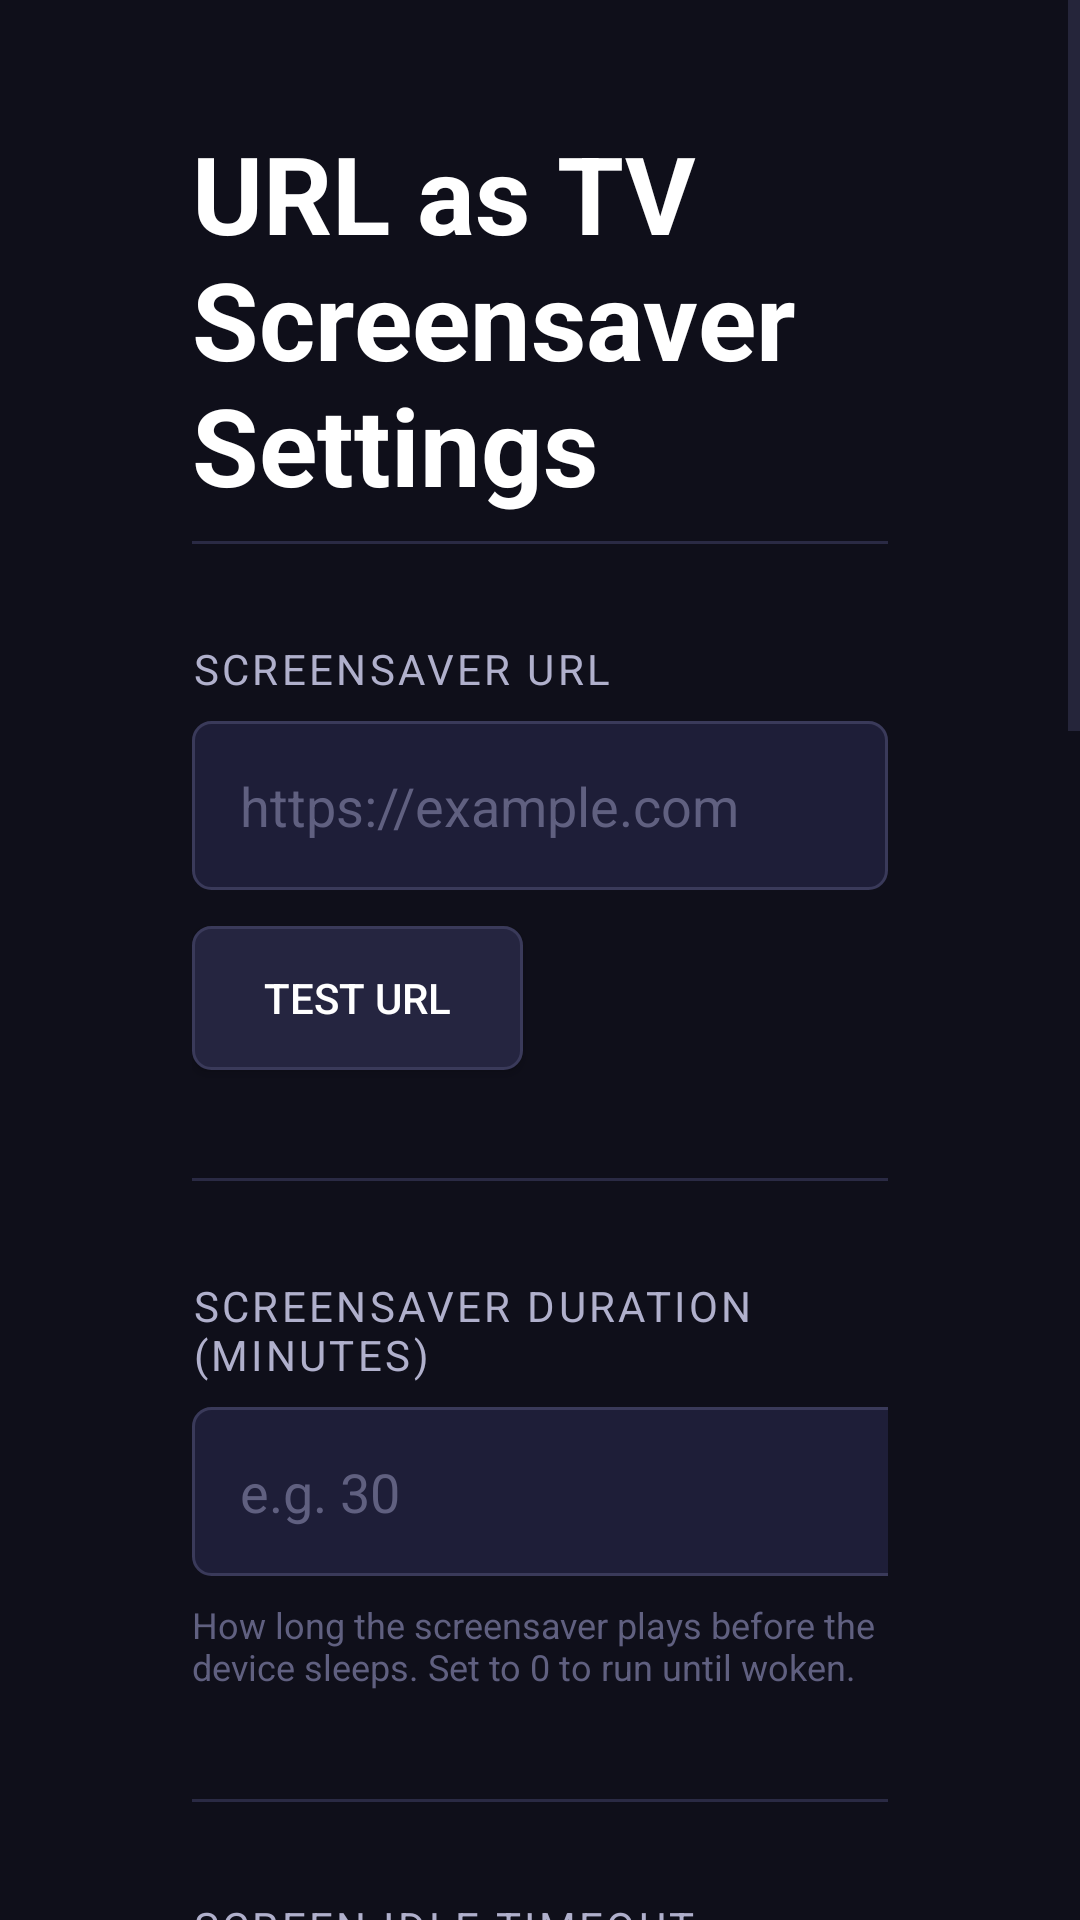

Reconstruct the res/layout file that produces this screen, plus the resources it refers to.
<!-- AndroidManifest.xml: application theme Theme.UATV -->
<!-- res/layout/activity_settings.xml -->
<?xml version="1.0" encoding="utf-8"?>
<ScrollView xmlns:android="http://schemas.android.com/apk/res/android"
    android:layout_width="match_parent"
    android:layout_height="match_parent"
    android:background="@color/background"
    android:fillViewport="true">

    <LinearLayout
        android:layout_width="match_parent"
        android:layout_height="wrap_content"
        android:orientation="vertical"
        android:paddingHorizontal="64dp"
        android:paddingVertical="40dp"
        android:maxWidth="900dp">

        
        <TextView
            android:layout_width="wrap_content"
            android:layout_height="wrap_content"
            android:text="@string/settings_title"
            android:textSize="36sp"
            android:textStyle="bold"
            android:textColor="@color/text_primary"
            android:layout_marginBottom="8dp" />

        <View
            android:layout_width="match_parent"
            android:layout_height="1dp"
            android:background="@color/divider"
            android:layout_marginBottom="32dp" />

        
        <TextView
            android:layout_width="wrap_content"
            android:layout_height="wrap_content"
            android:text="@string/label_url"
            android:textSize="14sp"
            android:textColor="@color/text_secondary"
            android:textAllCaps="true"
            android:letterSpacing="0.08"
            android:layout_marginBottom="8dp" />

        <EditText
            android:id="@+id/edit_url"
            android:layout_width="match_parent"
            android:layout_height="wrap_content"
            android:inputType="textUri"
            android:hint="@string/hint_url"
            android:textColor="@color/text_primary"
            android:textColorHint="@color/text_hint"
            android:textSize="18sp"
            android:background="@drawable/edit_text_selector"
            android:padding="16dp"
            android:singleLine="true"
            android:layout_marginBottom="12dp" />

        <Button
            android:id="@+id/btn_test"
            android:layout_width="wrap_content"
            android:layout_height="wrap_content"
            android:text="@string/btn_test_url"
            android:background="@drawable/btn_selector"
            android:textColor="@color/text_primary"
            android:paddingHorizontal="24dp"
            android:paddingVertical="12dp"
            android:layout_marginBottom="36dp"
            android:focusable="true" />

        <View
            android:layout_width="match_parent"
            android:layout_height="1dp"
            android:background="@color/divider"
            android:layout_marginBottom="32dp" />

        
        <TextView
            android:layout_width="wrap_content"
            android:layout_height="wrap_content"
            android:text="@string/label_sleep_duration"
            android:textSize="14sp"
            android:textColor="@color/text_secondary"
            android:textAllCaps="true"
            android:letterSpacing="0.08"
            android:layout_marginBottom="8dp" />

        <EditText
            android:id="@+id/edit_sleep_duration"
            android:layout_width="280dp"
            android:layout_height="wrap_content"
            android:inputType="number"
            android:hint="@string/hint_sleep_duration"
            android:textColor="@color/text_primary"
            android:textColorHint="@color/text_hint"
            android:textSize="18sp"
            android:background="@drawable/edit_text_selector"
            android:padding="16dp"
            android:singleLine="true"
            android:layout_marginBottom="8dp" />

        <TextView
            android:layout_width="match_parent"
            android:layout_height="wrap_content"
            android:text="@string/desc_sleep_duration"
            android:textSize="12sp"
            android:textColor="@color/text_hint"
            android:layout_marginBottom="36dp" />

        <View
            android:layout_width="match_parent"
            android:layout_height="1dp"
            android:background="@color/divider"
            android:layout_marginBottom="32dp" />

        
        <TextView
            android:layout_width="wrap_content"
            android:layout_height="wrap_content"
            android:text="@string/label_screen_timeout"
            android:textSize="14sp"
            android:textColor="@color/text_secondary"
            android:textAllCaps="true"
            android:letterSpacing="0.08"
            android:layout_marginBottom="8dp" />

        <EditText
            android:id="@+id/edit_screen_timeout"
            android:layout_width="280dp"
            android:layout_height="wrap_content"
            android:inputType="number"
            android:hint="@string/hint_screen_timeout"
            android:textColor="@color/text_primary"
            android:textColorHint="@color/text_hint"
            android:textSize="18sp"
            android:background="@drawable/edit_text_selector"
            android:padding="16dp"
            android:singleLine="true"
            android:layout_marginBottom="8dp" />

        <TextView
            android:layout_width="match_parent"
            android:layout_height="wrap_content"
            android:text="@string/desc_screen_timeout"
            android:textSize="12sp"
            android:textColor="@color/text_hint"
            android:layout_marginBottom="16dp" />

        
        <Button
            android:id="@+id/btn_request_permission"
            android:layout_width="wrap_content"
            android:layout_height="wrap_content"
            android:text="@string/btn_grant_permission"
            android:background="@drawable/btn_selector"
            android:textColor="@color/text_primary"
            android:paddingHorizontal="24dp"
            android:paddingVertical="12dp"
            android:visibility="gone"
            android:layout_marginBottom="8dp"
            android:focusable="true" />

        <TextView
            android:layout_width="match_parent"
            android:layout_height="wrap_content"
            android:text="@string/desc_permission"
            android:textSize="12sp"
            android:textColor="@color/text_hint"
            android:layout_marginBottom="36dp" />

        <View
            android:layout_width="match_parent"
            android:layout_height="1dp"
            android:background="@color/divider"
            android:layout_marginBottom="32dp" />

        
        <TextView
            android:layout_width="wrap_content"
            android:layout_height="wrap_content"
            android:text="@string/label_system_screensaver"
            android:textSize="14sp"
            android:textColor="@color/text_secondary"
            android:textAllCaps="true"
            android:letterSpacing="0.08"
            android:layout_marginBottom="8dp" />

        <Button
            android:id="@+id/btn_set_system_screensaver"
            android:layout_width="wrap_content"
            android:layout_height="wrap_content"
            android:text="@string/btn_set_system_screensaver"
            android:background="@drawable/btn_selector"
            android:textColor="@color/text_primary"
            android:paddingHorizontal="24dp"
            android:paddingVertical="12dp"
            android:layout_marginBottom="8dp"
            android:focusable="true" />

        <TextView
            android:id="@+id/text_adb_hint"
            android:layout_width="match_parent"
            android:layout_height="wrap_content"
            android:text="@string/desc_adb_hint"
            android:textSize="12sp"
            android:textColor="@color/text_hint"
            android:fontFamily="monospace"
            android:layout_marginBottom="36dp"
            android:visibility="gone" />

        <View
            android:layout_width="match_parent"
            android:layout_height="1dp"
            android:background="@color/divider"
            android:layout_marginBottom="32dp" />

        
        <TextView
            android:id="@+id/text_status"
            android:layout_width="wrap_content"
            android:layout_height="wrap_content"
            android:textSize="14sp"
            android:visibility="gone"
            android:layout_marginBottom="20dp" />

        
        <LinearLayout
            android:layout_width="wrap_content"
            android:layout_height="wrap_content"
            android:orientation="horizontal"
            android:layout_marginBottom="16dp">

            <Button
                android:id="@+id/btn_save"
                android:layout_width="wrap_content"
                android:layout_height="wrap_content"
                android:text="@string/btn_save"
                android:background="@drawable/btn_selector"
                android:textColor="@color/text_primary"
                android:paddingHorizontal="32dp"
                android:paddingVertical="14dp"
                android:layout_marginEnd="16dp"
                android:focusable="true" />

            <Button
                android:id="@+id/btn_launch_screensaver"
                android:layout_width="wrap_content"
                android:layout_height="wrap_content"
                android:text="@string/btn_launch_screensaver"
                android:background="@drawable/btn_selector"
                android:textColor="@color/text_primary"
                android:paddingHorizontal="24dp"
                android:paddingVertical="14dp"
                android:layout_marginEnd="16dp"
                android:focusable="true" />

            <Button
                android:id="@+id/btn_system_settings"
                android:layout_width="wrap_content"
                android:layout_height="wrap_content"
                android:text="@string/btn_system_settings"
                android:background="@drawable/btn_selector"
                android:textColor="@color/text_primary"
                android:paddingHorizontal="24dp"
                android:paddingVertical="14dp"
                android:focusable="true" />

        </LinearLayout>

    </LinearLayout>

</ScrollView>
<!-- resources referenced by this layout -->
<resources>
  <color name="background">#0F0F1A</color>
  <color name="divider">#2A2A44</color>
  <color name="text_hint">#606080</color>
  <color name="text_primary">#FFFFFF</color>
  <color name="text_secondary">#B0B0CC</color>
  <!-- drawable edit_text_selector (drawable) -->
  <?xml version="1.0" encoding="utf-8"?>
  <selector xmlns:android="http://schemas.android.com/apk/res/android">
      <item android:state_focused="true" android:drawable="@drawable/edit_text_background_focused" />
      <item android:drawable="@drawable/edit_text_background" />
  </selector>
  <string name="btn_grant_permission">Grant \'Modify system settings\' permission</string>
  <string name="btn_launch_screensaver">Launch Screensaver</string>
  <string name="btn_save">Save Settings</string>
  <string name="btn_set_system_screensaver">Set as System Screensaver</string>
  <string name="btn_system_settings">Open Screensaver System Settings</string>
  <string name="btn_test_url">Test URL</string>
  <string name="desc_adb_hint">Requires a one-time ADB command (run from your PC):\nadb shell pm grant com.gappleby.uatv android.permission.WRITE_SECURE_SETTINGS\nThen press the button above.</string>
  <string name="desc_permission">Required to apply the screen timeout value automatically. Tap to open Android settings.</string>
  <string name="desc_screen_timeout">Time the device sits idle before the screensaver activates. Written to the system SCREEN_OFF_TIMEOUT setting (requires permission below).</string>
  <string name="desc_sleep_duration">How long the screensaver plays before the device sleeps. Set to 0 to run until woken.</string>
  <string name="hint_screen_timeout">e.g. 5</string>
  <string name="hint_sleep_duration">e.g. 30</string>
  <string name="hint_url">https://example.com</string>
  <string name="label_screen_timeout">Screen idle timeout (minutes)</string>
  <string name="label_sleep_duration">Screensaver duration (minutes)</string>
  <string name="label_system_screensaver">System screensaver (Android TV / Fire TV)</string>
  <string name="label_url">Screensaver URL</string>
  <string name="settings_title">URL as TV Screensaver Settings</string>
  <style name="Theme.UATV" parent="Theme.AppCompat.NoActionBar">
          <item name="android:windowBackground">@color/background</item>
          <item name="android:colorPrimary">@color/accent</item>
          <item name="android:colorPrimaryDark">@color/accent_dark</item>
          <item name="android:textColor">@color/text_primary</item>
          <item name="android:editTextColor">@color/text_primary</item>
          <item name="android:colorControlNormal">@color/input_border</item>
          <item name="android:colorControlActivated">@color/accent</item>
          <item name="colorAccent">@color/accent</item>
      </style>
  <color name="accent">#4FC3F7</color>
  <color name="accent_dark">#0288D1</color>
  <color name="surface_variant">#252540</color>
  <color name="input_border">#3A3A5A</color>
  <!-- drawable edit_text_background_focused (drawable) -->
  <?xml version="1.0" encoding="utf-8"?>
  <shape xmlns:android="http://schemas.android.com/apk/res/android"
      android:shape="rectangle">
      <solid android:color="@color/input_background" />
      <corners android:radius="6dp" />
      <stroke android:width="2dp" android:color="@color/input_border_focused" />
  </shape>
  <!-- drawable edit_text_background (drawable) -->
  <?xml version="1.0" encoding="utf-8"?>
  <shape xmlns:android="http://schemas.android.com/apk/res/android"
      android:shape="rectangle">
      <solid android:color="@color/input_background" />
      <corners android:radius="6dp" />
      <stroke android:width="1dp" android:color="@color/input_border" />
  </shape>
  <color name="input_background">#1E1E38</color>
  <color name="input_border_focused">#4FC3F7</color>
</resources>
